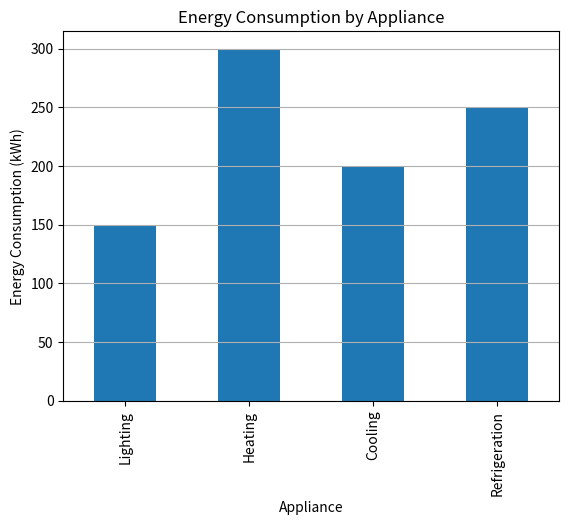

Python code for this plot:
import pandas as pd
import matplotlib.pyplot as plt

# Simulated energy consumption data (in kWh) over a month for different appliances
data = {
    'Appliance': ['Lighting', 'Heating', 'Cooling', 'Refrigeration'],
    'Energy_Consumption': [150, 300, 200, 250]
}
df_energy = pd.DataFrame(data)

# Calculate total energy consumption and percentage share of each appliance
total_consumption = df_energy['Energy_Consumption'].sum()
df_energy['Percentage'] = (df_energy['Energy_Consumption'] / total_consumption) * 100

print(df_energy)

# Plotting energy consumption distribution
df_energy.plot(x='Appliance', y='Energy_Consumption', kind='bar', legend=False)
plt.title('Energy Consumption by Appliance')
plt.ylabel('Energy Consumption (kWh)')
plt.grid(axis='y')
plt.show()